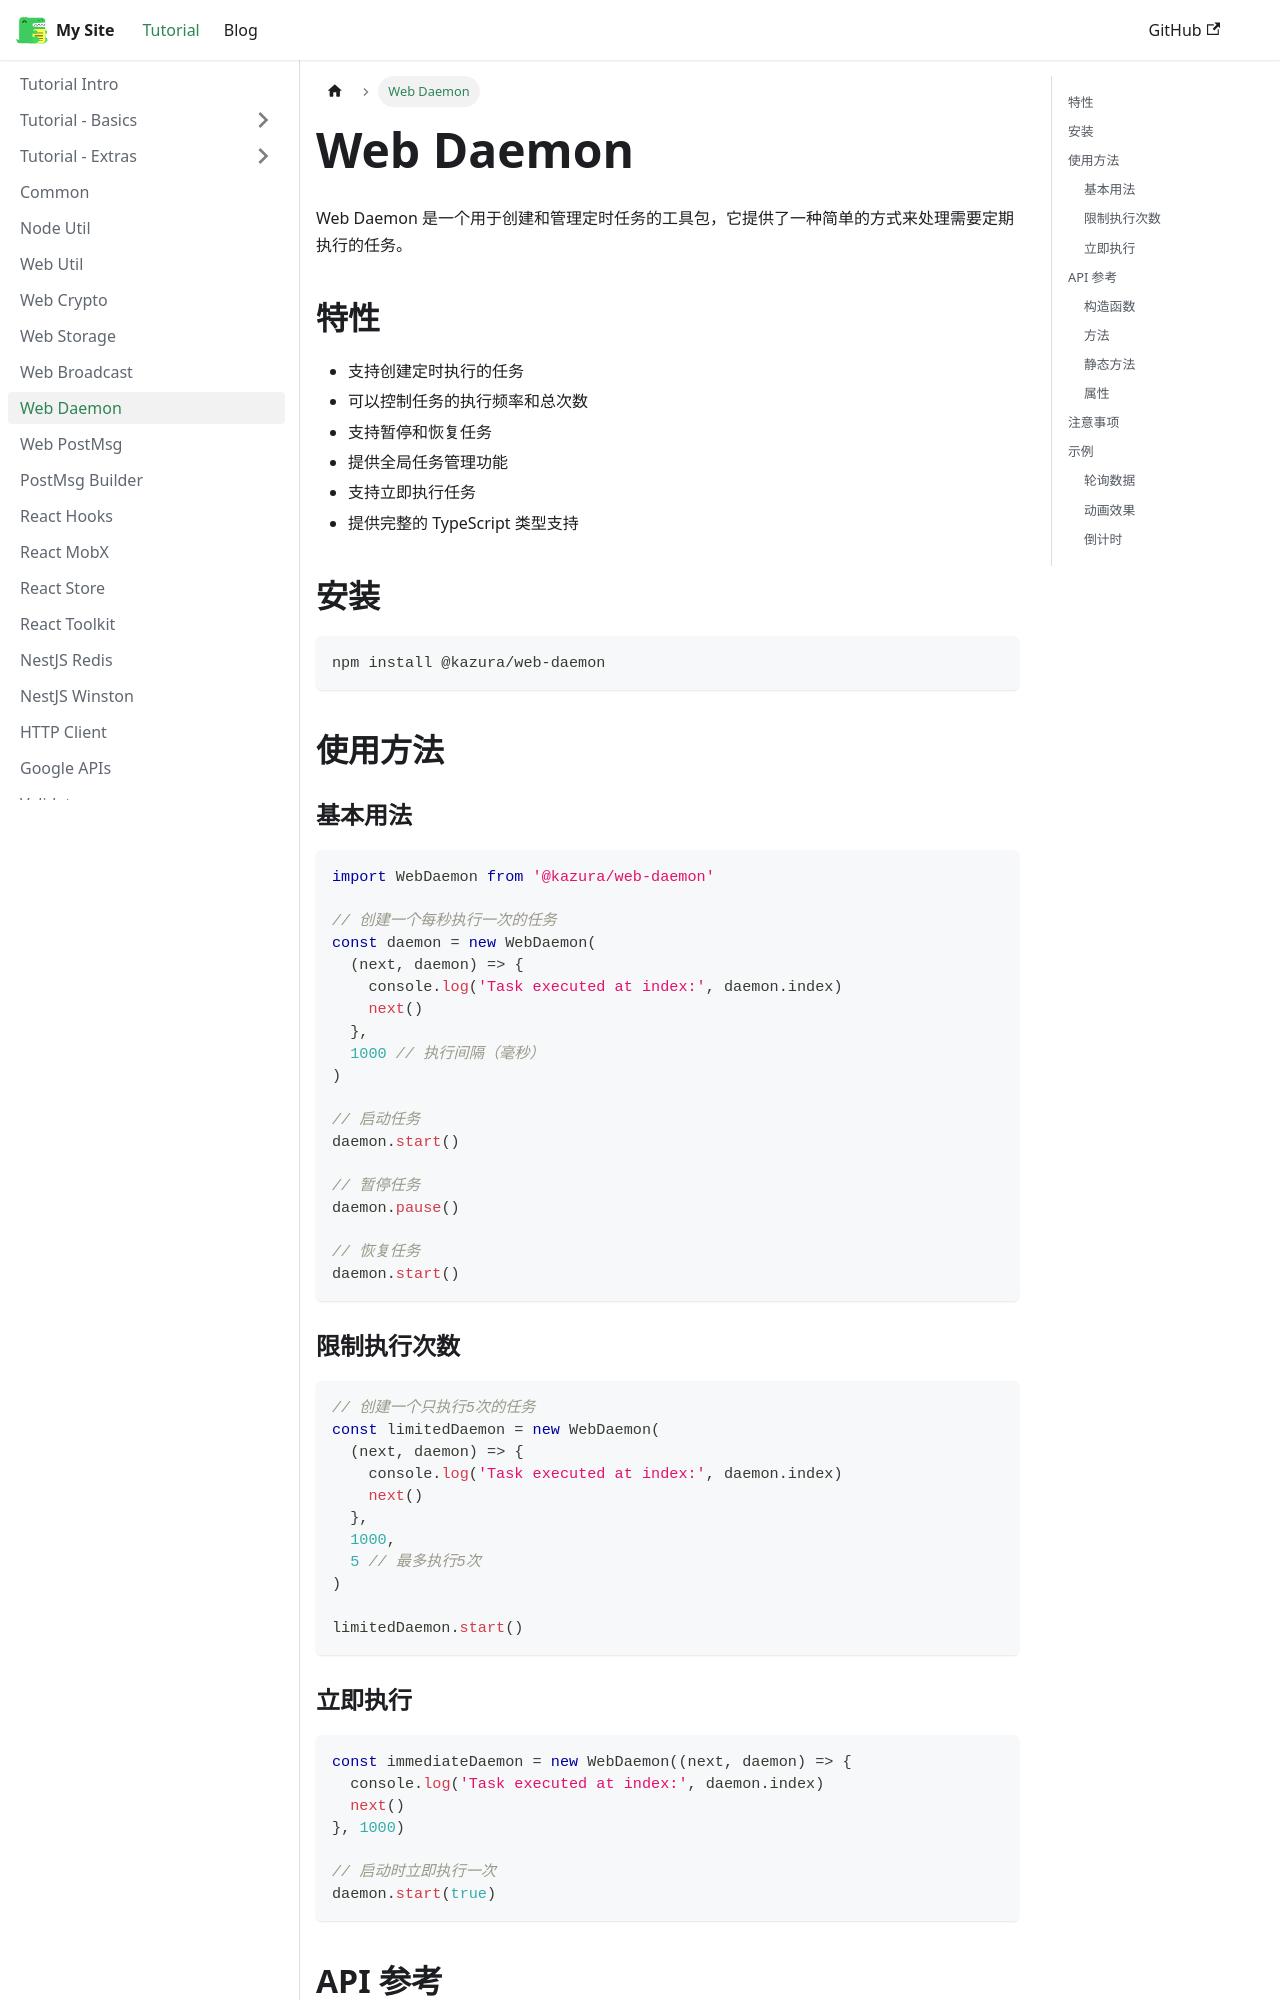

repository: kazura233/kazurajs · page: docs/web-daemon/index.html · generator: docusaurus

---
sidebar_position: 10
---

# Web Daemon

Web Daemon 是一个用于创建和管理定时任务的工具包，它提供了一种简单的方式来处理需要定期执行的任务。

## 特性

- 支持创建定时执行的任务
- 可以控制任务的执行频率和总次数
- 支持暂停和恢复任务
- 提供全局任务管理功能
- 支持立即执行任务
- 提供完整的 TypeScript 类型支持

## 安装

```bash
npm install @kazura/web-daemon
```

## 使用方法

### 基本用法

```typescript
import WebDaemon from '@kazura/web-daemon'

// 创建一个每秒执行一次的任务
const daemon = new WebDaemon(
  (next, daemon) => {
    console.log('Task executed at index:', daemon.index)
    next()
  },
  1000 // 执行间隔（毫秒）
)

// 启动任务
daemon.start()

// 暂停任务
daemon.pause()

// 恢复任务
daemon.start()
```

### 限制执行次数

```typescript
// 创建一个只执行5次的任务
const limitedDaemon = new WebDaemon(
  (next, daemon) => {
    console.log('Task executed at index:', daemon.index)
    next()
  },
  1000,
  5 // 最多执行5次
)

limitedDaemon.start()
```

### 立即执行

```typescript
const immediateDaemon = new WebDaemon((next, daemon) => {
  console.log('Task executed at index:', daemon.index)
  next()
}, 1000)

// 启动时立即执行一次
daemon.start(true)
```

## API 参考
